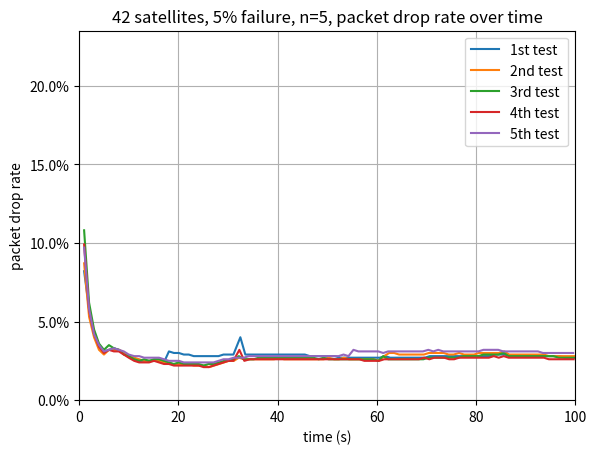

This figure's Python source:
import matplotlib.pyplot as plt
import matplotlib.ticker as mtick

data1 = [{'time': ' 1.0', 'now drop rate': ' 8.2%'}, {'time': ' 2.0', 'now drop rate': ' 5.8%'}, {'time': ' 3.0', 'now drop rate': ' 4.3%'}, {'time': ' 4.0', 'now drop rate': ' 3.5%'}, {'time': ' 5.0', 'now drop rate': ' 3.1%'}, {'time': ' 6.0', 'now drop rate': ' 3.2%'}, {'time': ' 7.0', 'now drop rate': ' 3.3%'}, {'time': ' 8.0', 'now drop rate': ' 3.2%'}, {'time': ' 9.0', 'now drop rate': ' 3.0%'}, {'time': ' 10.0', 'now drop rate': ' 2.8%'}, {'time': ' 11.1', 'now drop rate': ' 2.6%'}, {'time': ' 12.1', 'now drop rate': ' 2.5%'}, {'time': ' 13.1', 'now drop rate': ' 2.5%'}, {'time': ' 14.1', 'now drop rate': ' 2.5%'}, {'time': ' 15.1', 'now drop rate': ' 2.5%'}, {'time': ' 16.1', 'now drop rate': ' 2.5%'}, {'time': ' 17.1', 'now drop rate': ' 2.4%'}, {'time': ' 18.1', 'now drop rate': ' 3.1%'}, {'time': ' 19.1', 'now drop rate': ' 3.0%'}, {'time': ' 20.1', 'now drop rate': ' 3.0%'}, {'time': ' 21.1', 'now drop rate': ' 2.9%'}, {'time': ' 22.1', 'now drop rate': ' 2.9%'}, {'time': ' 23.1', 'now drop rate': ' 2.8%'}, {'time': ' 24.1', 'now drop rate': ' 2.8%'}, {'time': ' 25.1', 'now drop rate': ' 2.8%'}, {'time': ' 26.1', 'now drop rate': ' 2.8%'}, {'time': ' 27.1', 'now drop rate': ' 2.8%'}, {'time': ' 28.1', 'now drop rate': ' 2.8%'}, {'time': ' 29.1', 'now drop rate': ' 2.9%'}, {'time': ' 30.1', 'now drop rate': ' 2.9%'}, {'time': ' 31.1', 'now drop rate': ' 2.9%'}, {'time': ' 32.5', 'now drop rate': ' 4.0%'}, {'time': ' 33.5', 'now drop rate': ' 2.9%'}, {'time': ' 34.5', 'now drop rate': ' 2.9%'}, {'time': ' 35.5', 'now drop rate': ' 2.9%'}, {'time': ' 36.5', 'now drop rate': ' 2.9%'}, {'time': ' 37.5', 'now drop rate': ' 2.9%'}, {'time': ' 38.5', 'now drop rate': ' 2.9%'}, {'time': ' 39.5', 'now drop rate': ' 2.9%'}, {'time': ' 40.5', 'now drop rate': ' 2.9%'}, {'time': ' 41.5', 'now drop rate': ' 2.9%'}, {'time': ' 42.5', 'now drop rate': ' 2.9%'}, {'time': ' 43.5', 'now drop rate': ' 2.9%'}, {'time': ' 44.5', 'now drop rate': ' 2.9%'}, {'time': ' 45.5', 'now drop rate': ' 2.9%'}, {'time': ' 46.5', 'now drop rate': ' 2.8%'}, {'time': ' 47.5', 'now drop rate': ' 2.8%'}, {'time': ' 48.5', 'now drop rate': ' 2.8%'}, {'time': ' 49.5', 'now drop rate': ' 2.8%'}, {'time': ' 50.6', 'now drop rate': ' 2.8%'}, {'time': ' 51.6', 'now drop rate': ' 2.8%'}, {'time': ' 52.6', 'now drop rate': ' 2.7%'}, {'time': ' 53.6', 'now drop rate': ' 2.7%'}, {'time': ' 54.6', 'now drop rate': ' 2.7%'}, {'time': ' 55.6', 'now drop rate': ' 2.7%'}, {'time': ' 56.6', 'now drop rate': ' 2.7%'}, {'time': ' 57.6', 'now drop rate': ' 2.7%'}, {'time': ' 58.6', 'now drop rate': ' 2.7%'}, {'time': ' 59.6', 'now drop rate': ' 2.7%'}, {'time': ' 60.6', 'now drop rate': ' 2.7%'}, {'time': ' 61.7', 'now drop rate': ' 2.8%'}, {'time': ' 62.7', 'now drop rate': ' 2.7%'}, {'time': ' 63.7', 'now drop rate': ' 2.7%'}, {'time': ' 64.7', 'now drop rate': ' 2.7%'}, {'time': ' 65.7', 'now drop rate': ' 2.7%'}, {'time': ' 66.7', 'now drop rate': ' 2.7%'}, {'time': ' 67.7', 'now drop rate': ' 2.7%'}, {'time': ' 68.7', 'now drop rate': ' 2.7%'}, {'time': ' 69.7', 'now drop rate': ' 2.7%'}, {'time': ' 70.7', 'now drop rate': ' 2.8%'}, {'time': ' 71.7', 'now drop rate': ' 2.8%'}, {'time': ' 72.7', 'now drop rate': ' 2.8%'}, {'time': ' 73.7', 'now drop rate': ' 2.8%'}, {'time': ' 74.7', 'now drop rate': ' 2.8%'}, {'time': ' 75.8', 'now drop rate': ' 2.8%'}, {'time': ' 76.8', 'now drop rate': ' 2.8%'}, {'time': ' 77.8', 'now drop rate': ' 2.8%'}, {'time': ' 78.8', 'now drop rate': ' 2.8%'}, {'time': ' 79.8', 'now drop rate': ' 2.8%'}, {'time': ' 80.8', 'now drop rate': ' 2.8%'}, {'time': ' 81.8', 'now drop rate': ' 2.8%'}, {'time': ' 82.8', 'now drop rate': ' 2.8%'}, {'time': ' 83.8', 'now drop rate': ' 2.9%'}, {'time': ' 84.8', 'now drop rate': ' 2.9%'}, {'time': ' 85.8', 'now drop rate': ' 2.9%'}, {'time': ' 86.8', 'now drop rate': ' 2.8%'}, {'time': ' 87.8', 'now drop rate': ' 2.8%'}, {'time': ' 88.8', 'now drop rate': ' 2.8%'}, {'time': ' 89.8', 'now drop rate': ' 2.8%'}, {'time': ' 90.8', 'now drop rate': ' 2.8%'}, {'time': ' 91.8', 'now drop rate': ' 2.8%'}, {'time': ' 92.9', 'now drop rate': ' 2.8%'}, {'time': ' 93.9', 'now drop rate': ' 2.8%'}, {'time': ' 94.9', 'now drop rate': ' 2.8%'}, {'time': ' 95.9', 'now drop rate': ' 2.8%'}, {'time': ' 96.9', 'now drop rate': ' 2.8%'}, {'time': ' 97.9', 'now drop rate': ' 2.7%'}, {'time': ' 98.9', 'now drop rate': ' 2.7%'}, {'time': ' 99.9', 'now drop rate': ' 2.7%'}, {'drop rate': ' 2.6%', 'delay': ' 108.4'}]
data2 = [{'time': ' 1.0', 'now drop rate': ' 8.7%'}, {'time': ' 2.0', 'now drop rate': ' 5.3%'}, {'time': ' 3.0', 'now drop rate': ' 4.0%'}, {'time': ' 4.0', 'now drop rate': ' 3.2%'}, {'time': ' 5.0', 'now drop rate': ' 2.9%'}, {'time': ' 6.0', 'now drop rate': ' 3.2%'}, {'time': ' 7.0', 'now drop rate': ' 3.2%'}, {'time': ' 8.1', 'now drop rate': ' 3.2%'}, {'time': ' 9.1', 'now drop rate': ' 3.0%'}, {'time': ' 10.1', 'now drop rate': ' 2.8%'}, {'time': ' 11.1', 'now drop rate': ' 2.7%'}, {'time': ' 12.1', 'now drop rate': ' 2.6%'}, {'time': ' 13.1', 'now drop rate': ' 2.5%'}, {'time': ' 14.1', 'now drop rate': ' 2.5%'}, {'time': ' 15.1', 'now drop rate': ' 2.5%'}, {'time': ' 16.1', 'now drop rate': ' 2.5%'}, {'time': ' 17.1', 'now drop rate': ' 2.4%'}, {'time': ' 18.1', 'now drop rate': ' 2.3%'}, {'time': ' 19.1', 'now drop rate': ' 2.3%'}, {'time': ' 20.1', 'now drop rate': ' 2.3%'}, {'time': ' 21.1', 'now drop rate': ' 2.3%'}, {'time': ' 22.1', 'now drop rate': ' 2.3%'}, {'time': ' 23.1', 'now drop rate': ' 2.2%'}, {'time': ' 24.1', 'now drop rate': ' 2.2%'}, {'time': ' 25.2', 'now drop rate': ' 2.2%'}, {'time': ' 26.2', 'now drop rate': ' 2.1%'}, {'time': ' 27.2', 'now drop rate': ' 2.2%'}, {'time': ' 28.2', 'now drop rate': ' 2.3%'}, {'time': ' 29.2', 'now drop rate': ' 2.4%'}, {'time': ' 30.2', 'now drop rate': ' 2.5%'}, {'time': ' 31.2', 'now drop rate': ' 2.5%'}, {'time': ' 32.2', 'now drop rate': ' 2.7%'}, {'time': ' 33.2', 'now drop rate': ' 2.6%'}, {'time': ' 34.2', 'now drop rate': ' 2.6%'}, {'time': ' 35.2', 'now drop rate': ' 2.6%'}, {'time': ' 36.3', 'now drop rate': ' 2.6%'}, {'time': ' 37.3', 'now drop rate': ' 2.6%'}, {'time': ' 38.3', 'now drop rate': ' 2.6%'}, {'time': ' 39.3', 'now drop rate': ' 2.6%'}, {'time': ' 40.3', 'now drop rate': ' 2.7%'}, {'time': ' 41.3', 'now drop rate': ' 2.6%'}, {'time': ' 42.3', 'now drop rate': ' 2.6%'}, {'time': ' 43.3', 'now drop rate': ' 2.6%'}, {'time': ' 44.3', 'now drop rate': ' 2.6%'}, {'time': ' 45.3', 'now drop rate': ' 2.6%'}, {'time': ' 46.3', 'now drop rate': ' 2.6%'}, {'time': ' 47.3', 'now drop rate': ' 2.6%'}, {'time': ' 48.3', 'now drop rate': ' 2.6%'}, {'time': ' 49.3', 'now drop rate': ' 2.6%'}, {'time': ' 50.3', 'now drop rate': ' 2.7%'}, {'time': ' 51.4', 'now drop rate': ' 2.6%'}, {'time': ' 52.4', 'now drop rate': ' 2.6%'}, {'time': ' 53.4', 'now drop rate': ' 2.7%'}, {'time': ' 54.4', 'now drop rate': ' 2.6%'}, {'time': ' 55.4', 'now drop rate': ' 2.6%'}, {'time': ' 56.4', 'now drop rate': ' 2.6%'}, {'time': ' 57.4', 'now drop rate': ' 2.6%'}, {'time': ' 58.4', 'now drop rate': ' 2.6%'}, {'time': ' 59.4', 'now drop rate': ' 2.6%'}, {'time': ' 60.4', 'now drop rate': ' 2.5%'}, {'time': ' 61.5', 'now drop rate': ' 2.8%'}, {'time': ' 62.5', 'now drop rate': ' 3.0%'}, {'time': ' 63.5', 'now drop rate': ' 3.0%'}, {'time': ' 64.5', 'now drop rate': ' 2.9%'}, {'time': ' 65.5', 'now drop rate': ' 2.9%'}, {'time': ' 66.5', 'now drop rate': ' 2.9%'}, {'time': ' 67.5', 'now drop rate': ' 2.9%'}, {'time': ' 68.5', 'now drop rate': ' 2.9%'}, {'time': ' 69.5', 'now drop rate': ' 2.9%'}, {'time': ' 70.5', 'now drop rate': ' 3.0%'}, {'time': ' 71.5', 'now drop rate': ' 3.0%'}, {'time': ' 72.5', 'now drop rate': ' 3.0%'}, {'time': ' 73.5', 'now drop rate': ' 3.0%'}, {'time': ' 74.5', 'now drop rate': ' 2.9%'}, {'time': ' 75.5', 'now drop rate': ' 2.9%'}, {'time': ' 76.6', 'now drop rate': ' 3.0%'}, {'time': ' 77.6', 'now drop rate': ' 2.9%'}, {'time': ' 78.6', 'now drop rate': ' 2.9%'}, {'time': ' 79.6', 'now drop rate': ' 2.9%'}, {'time': ' 80.6', 'now drop rate': ' 3.0%'}, {'time': ' 81.6', 'now drop rate': ' 3.0%'}, {'time': ' 82.6', 'now drop rate': ' 3.0%'}, {'time': ' 83.6', 'now drop rate': ' 3.0%'}, {'time': ' 84.6', 'now drop rate': ' 3.0%'}, {'time': ' 85.7', 'now drop rate': ' 3.1%'}, {'time': ' 86.7', 'now drop rate': ' 2.9%'}, {'time': ' 87.7', 'now drop rate': ' 2.9%'}, {'time': ' 88.7', 'now drop rate': ' 2.9%'}, {'time': ' 89.7', 'now drop rate': ' 2.9%'}, {'time': ' 90.7', 'now drop rate': ' 2.9%'}, {'time': ' 91.7', 'now drop rate': ' 2.9%'}, {'time': ' 92.7', 'now drop rate': ' 2.9%'}, {'time': ' 93.7', 'now drop rate': ' 2.9%'}, {'time': ' 94.7', 'now drop rate': ' 2.8%'}, {'time': ' 95.7', 'now drop rate': ' 2.8%'}, {'time': ' 96.7', 'now drop rate': ' 2.8%'}, {'time': ' 97.7', 'now drop rate': ' 2.8%'}, {'time': ' 98.7', 'now drop rate': ' 2.8%'}, {'time': ' 99.8', 'now drop rate': ' 2.8%'}, {'drop rate': ' 2.7%', 'delay': ' 108.4'}]
data3 = [{'time': ' 1.0', 'now drop rate': ' 10.8%'}, {'time': ' 2.0', 'now drop rate': ' 6.2%'}, {'time': ' 3.0', 'now drop rate': ' 4.5%'}, {'time': ' 4.0', 'now drop rate': ' 3.6%'}, {'time': ' 5.0', 'now drop rate': ' 3.2%'}, {'time': ' 6.0', 'now drop rate': ' 3.5%'}, {'time': ' 7.0', 'now drop rate': ' 3.3%'}, {'time': ' 8.0', 'now drop rate': ' 3.2%'}, {'time': ' 9.0', 'now drop rate': ' 2.9%'}, {'time': ' 10.0', 'now drop rate': ' 2.8%'}, {'time': ' 11.1', 'now drop rate': ' 2.6%'}, {'time': ' 12.1', 'now drop rate': ' 2.5%'}, {'time': ' 13.1', 'now drop rate': ' 2.6%'}, {'time': ' 14.1', 'now drop rate': ' 2.5%'}, {'time': ' 15.1', 'now drop rate': ' 2.6%'}, {'time': ' 16.1', 'now drop rate': ' 2.6%'}, {'time': ' 17.1', 'now drop rate': ' 2.5%'}, {'time': ' 18.1', 'now drop rate': ' 2.4%'}, {'time': ' 19.1', 'now drop rate': ' 2.3%'}, {'time': ' 20.1', 'now drop rate': ' 2.4%'}, {'time': ' 21.1', 'now drop rate': ' 2.3%'}, {'time': ' 22.1', 'now drop rate': ' 2.3%'}, {'time': ' 23.1', 'now drop rate': ' 2.3%'}, {'time': ' 24.1', 'now drop rate': ' 2.3%'}, {'time': ' 25.1', 'now drop rate': ' 2.2%'}, {'time': ' 26.1', 'now drop rate': ' 2.3%'}, {'time': ' 27.1', 'now drop rate': ' 2.3%'}, {'time': ' 28.2', 'now drop rate': ' 2.4%'}, {'time': ' 29.2', 'now drop rate': ' 2.5%'}, {'time': ' 30.2', 'now drop rate': ' 2.5%'}, {'time': ' 31.2', 'now drop rate': ' 2.6%'}, {'time': ' 32.2', 'now drop rate': ' 2.8%'}, {'time': ' 33.2', 'now drop rate': ' 2.6%'}, {'time': ' 34.2', 'now drop rate': ' 2.6%'}, {'time': ' 35.2', 'now drop rate': ' 2.6%'}, {'time': ' 36.2', 'now drop rate': ' 2.7%'}, {'time': ' 37.2', 'now drop rate': ' 2.7%'}, {'time': ' 38.2', 'now drop rate': ' 2.7%'}, {'time': ' 39.2', 'now drop rate': ' 2.7%'}, {'time': ' 40.2', 'now drop rate': ' 2.7%'}, {'time': ' 41.2', 'now drop rate': ' 2.7%'}, {'time': ' 42.2', 'now drop rate': ' 2.7%'}, {'time': ' 43.2', 'now drop rate': ' 2.7%'}, {'time': ' 44.2', 'now drop rate': ' 2.7%'}, {'time': ' 45.2', 'now drop rate': ' 2.7%'}, {'time': ' 46.2', 'now drop rate': ' 2.7%'}, {'time': ' 47.2', 'now drop rate': ' 2.7%'}, {'time': ' 48.3', 'now drop rate': ' 2.6%'}, {'time': ' 49.3', 'now drop rate': ' 2.7%'}, {'time': ' 50.3', 'now drop rate': ' 2.6%'}, {'time': ' 51.3', 'now drop rate': ' 2.6%'}, {'time': ' 52.3', 'now drop rate': ' 2.6%'}, {'time': ' 53.3', 'now drop rate': ' 2.6%'}, {'time': ' 54.3', 'now drop rate': ' 2.6%'}, {'time': ' 55.3', 'now drop rate': ' 2.6%'}, {'time': ' 56.3', 'now drop rate': ' 2.6%'}, {'time': ' 57.3', 'now drop rate': ' 2.6%'}, {'time': ' 58.3', 'now drop rate': ' 2.6%'}, {'time': ' 59.3', 'now drop rate': ' 2.6%'}, {'time': ' 60.3', 'now drop rate': ' 2.5%'}, {'time': ' 61.3', 'now drop rate': ' 2.8%'}, {'time': ' 62.3', 'now drop rate': ' 2.6%'}, {'time': ' 63.3', 'now drop rate': ' 2.6%'}, {'time': ' 64.3', 'now drop rate': ' 2.6%'}, {'time': ' 65.3', 'now drop rate': ' 2.6%'}, {'time': ' 66.4', 'now drop rate': ' 2.6%'}, {'time': ' 67.4', 'now drop rate': ' 2.6%'}, {'time': ' 68.4', 'now drop rate': ' 2.6%'}, {'time': ' 69.4', 'now drop rate': ' 2.6%'}, {'time': ' 70.4', 'now drop rate': ' 2.7%'}, {'time': ' 71.4', 'now drop rate': ' 2.7%'}, {'time': ' 72.4', 'now drop rate': ' 2.7%'}, {'time': ' 73.4', 'now drop rate': ' 2.7%'}, {'time': ' 74.4', 'now drop rate': ' 2.7%'}, {'time': ' 75.4', 'now drop rate': ' 2.7%'}, {'time': ' 76.4', 'now drop rate': ' 2.7%'}, {'time': ' 77.5', 'now drop rate': ' 2.8%'}, {'time': ' 78.5', 'now drop rate': ' 2.8%'}, {'time': ' 79.5', 'now drop rate': ' 2.8%'}, {'time': ' 80.5', 'now drop rate': ' 2.8%'}, {'time': ' 81.5', 'now drop rate': ' 2.9%'}, {'time': ' 82.5', 'now drop rate': ' 2.9%'}, {'time': ' 83.5', 'now drop rate': ' 2.9%'}, {'time': ' 84.5', 'now drop rate': ' 2.9%'}, {'time': ' 85.6', 'now drop rate': ' 3.0%'}, {'time': ' 86.6', 'now drop rate': ' 2.8%'}, {'time': ' 87.6', 'now drop rate': ' 2.8%'}, {'time': ' 88.6', 'now drop rate': ' 2.8%'}, {'time': ' 89.6', 'now drop rate': ' 2.8%'}, {'time': ' 90.6', 'now drop rate': ' 2.8%'}, {'time': ' 91.6', 'now drop rate': ' 2.8%'}, {'time': ' 92.6', 'now drop rate': ' 2.8%'}, {'time': ' 93.6', 'now drop rate': ' 2.8%'}, {'time': ' 94.6', 'now drop rate': ' 2.8%'}, {'time': ' 95.6', 'now drop rate': ' 2.8%'}, {'time': ' 96.7', 'now drop rate': ' 2.7%'}, {'time': ' 97.7', 'now drop rate': ' 2.7%'}, {'time': ' 98.7', 'now drop rate': ' 2.7%'}, {'time': ' 99.7', 'now drop rate': ' 2.7%'}, {'drop rate': ' 2.6%', 'delay': ' 108.4'}]
data4 = [{'time': ' 1.0', 'now drop rate': ' 9.9%'}, {'time': ' 2.0', 'now drop rate': ' 5.7%'}, {'time': ' 3.0', 'now drop rate': ' 4.2%'}, {'time': ' 4.0', 'now drop rate': ' 3.4%'}, {'time': ' 5.0', 'now drop rate': ' 3.0%'}, {'time': ' 6.0', 'now drop rate': ' 3.2%'}, {'time': ' 7.0', 'now drop rate': ' 3.1%'}, {'time': ' 8.0', 'now drop rate': ' 3.1%'}, {'time': ' 9.0', 'now drop rate': ' 2.9%'}, {'time': ' 10.0', 'now drop rate': ' 2.7%'}, {'time': ' 11.1', 'now drop rate': ' 2.5%'}, {'time': ' 12.1', 'now drop rate': ' 2.4%'}, {'time': ' 13.1', 'now drop rate': ' 2.4%'}, {'time': ' 14.1', 'now drop rate': ' 2.4%'}, {'time': ' 15.1', 'now drop rate': ' 2.5%'}, {'time': ' 16.1', 'now drop rate': ' 2.4%'}, {'time': ' 17.1', 'now drop rate': ' 2.3%'}, {'time': ' 18.1', 'now drop rate': ' 2.3%'}, {'time': ' 19.1', 'now drop rate': ' 2.2%'}, {'time': ' 20.1', 'now drop rate': ' 2.2%'}, {'time': ' 21.1', 'now drop rate': ' 2.2%'}, {'time': ' 22.1', 'now drop rate': ' 2.2%'}, {'time': ' 23.1', 'now drop rate': ' 2.2%'}, {'time': ' 24.1', 'now drop rate': ' 2.2%'}, {'time': ' 25.1', 'now drop rate': ' 2.1%'}, {'time': ' 26.1', 'now drop rate': ' 2.1%'}, {'time': ' 27.1', 'now drop rate': ' 2.2%'}, {'time': ' 28.1', 'now drop rate': ' 2.3%'}, {'time': ' 29.1', 'now drop rate': ' 2.4%'}, {'time': ' 30.1', 'now drop rate': ' 2.5%'}, {'time': ' 31.1', 'now drop rate': ' 2.5%'}, {'time': ' 32.3', 'now drop rate': ' 3.2%'}, {'time': ' 33.3', 'now drop rate': ' 2.5%'}, {'time': ' 34.4', 'now drop rate': ' 2.6%'}, {'time': ' 35.4', 'now drop rate': ' 2.6%'}, {'time': ' 36.4', 'now drop rate': ' 2.6%'}, {'time': ' 37.4', 'now drop rate': ' 2.6%'}, {'time': ' 38.4', 'now drop rate': ' 2.6%'}, {'time': ' 39.4', 'now drop rate': ' 2.6%'}, {'time': ' 40.4', 'now drop rate': ' 2.6%'}, {'time': ' 41.4', 'now drop rate': ' 2.6%'}, {'time': ' 42.4', 'now drop rate': ' 2.6%'}, {'time': ' 43.4', 'now drop rate': ' 2.6%'}, {'time': ' 44.4', 'now drop rate': ' 2.6%'}, {'time': ' 45.4', 'now drop rate': ' 2.6%'}, {'time': ' 46.4', 'now drop rate': ' 2.6%'}, {'time': ' 47.4', 'now drop rate': ' 2.6%'}, {'time': ' 48.4', 'now drop rate': ' 2.6%'}, {'time': ' 49.4', 'now drop rate': ' 2.6%'}, {'time': ' 50.4', 'now drop rate': ' 2.6%'}, {'time': ' 51.4', 'now drop rate': ' 2.6%'}, {'time': ' 52.4', 'now drop rate': ' 2.6%'}, {'time': ' 53.5', 'now drop rate': ' 2.6%'}, {'time': ' 54.5', 'now drop rate': ' 2.6%'}, {'time': ' 55.5', 'now drop rate': ' 2.6%'}, {'time': ' 56.5', 'now drop rate': ' 2.6%'}, {'time': ' 57.5', 'now drop rate': ' 2.5%'}, {'time': ' 58.5', 'now drop rate': ' 2.5%'}, {'time': ' 59.5', 'now drop rate': ' 2.5%'}, {'time': ' 60.5', 'now drop rate': ' 2.5%'}, {'time': ' 61.5', 'now drop rate': ' 2.6%'}, {'time': ' 62.5', 'now drop rate': ' 2.6%'}, {'time': ' 63.5', 'now drop rate': ' 2.6%'}, {'time': ' 64.5', 'now drop rate': ' 2.6%'}, {'time': ' 65.5', 'now drop rate': ' 2.6%'}, {'time': ' 66.5', 'now drop rate': ' 2.6%'}, {'time': ' 67.5', 'now drop rate': ' 2.6%'}, {'time': ' 68.5', 'now drop rate': ' 2.6%'}, {'time': ' 69.6', 'now drop rate': ' 2.7%'}, {'time': ' 70.6', 'now drop rate': ' 2.6%'}, {'time': ' 71.6', 'now drop rate': ' 2.7%'}, {'time': ' 72.6', 'now drop rate': ' 2.7%'}, {'time': ' 73.6', 'now drop rate': ' 2.7%'}, {'time': ' 74.6', 'now drop rate': ' 2.6%'}, {'time': ' 75.6', 'now drop rate': ' 2.6%'}, {'time': ' 76.6', 'now drop rate': ' 2.7%'}, {'time': ' 77.6', 'now drop rate': ' 2.7%'}, {'time': ' 78.6', 'now drop rate': ' 2.7%'}, {'time': ' 79.6', 'now drop rate': ' 2.7%'}, {'time': ' 80.6', 'now drop rate': ' 2.7%'}, {'time': ' 81.6', 'now drop rate': ' 2.7%'}, {'time': ' 82.6', 'now drop rate': ' 2.7%'}, {'time': ' 83.6', 'now drop rate': ' 2.8%'}, {'time': ' 84.6', 'now drop rate': ' 2.7%'}, {'time': ' 85.6', 'now drop rate': ' 2.8%'}, {'time': ' 86.6', 'now drop rate': ' 2.7%'}, {'time': ' 87.7', 'now drop rate': ' 2.7%'}, {'time': ' 88.7', 'now drop rate': ' 2.7%'}, {'time': ' 89.7', 'now drop rate': ' 2.7%'}, {'time': ' 90.7', 'now drop rate': ' 2.7%'}, {'time': ' 91.7', 'now drop rate': ' 2.7%'}, {'time': ' 92.7', 'now drop rate': ' 2.7%'}, {'time': ' 93.7', 'now drop rate': ' 2.7%'}, {'time': ' 94.7', 'now drop rate': ' 2.6%'}, {'time': ' 95.7', 'now drop rate': ' 2.6%'}, {'time': ' 96.7', 'now drop rate': ' 2.6%'}, {'time': ' 97.7', 'now drop rate': ' 2.6%'}, {'time': ' 98.7', 'now drop rate': ' 2.6%'}, {'time': ' 99.7', 'now drop rate': ' 2.6%'}, {'drop rate': ' 2.5%', 'delay': ' 108.4'}]
data5 = [{'time': ' 1.0', 'now drop rate': ' 9.7%'}, {'time': ' 2.0', 'now drop rate': ' 5.8%'}, {'time': ' 3.0', 'now drop rate': ' 4.2%'}, {'time': ' 4.0', 'now drop rate': ' 3.5%'}, {'time': ' 5.0', 'now drop rate': ' 3.1%'}, {'time': ' 6.0', 'now drop rate': ' 3.2%'}, {'time': ' 7.0', 'now drop rate': ' 3.3%'}, {'time': ' 8.0', 'now drop rate': ' 3.2%'}, {'time': ' 9.0', 'now drop rate': ' 3.1%'}, {'time': ' 10.0', 'now drop rate': ' 2.9%'}, {'time': ' 11.1', 'now drop rate': ' 2.8%'}, {'time': ' 12.1', 'now drop rate': ' 2.8%'}, {'time': ' 13.1', 'now drop rate': ' 2.7%'}, {'time': ' 14.1', 'now drop rate': ' 2.7%'}, {'time': ' 15.1', 'now drop rate': ' 2.7%'}, {'time': ' 16.1', 'now drop rate': ' 2.7%'}, {'time': ' 17.1', 'now drop rate': ' 2.6%'}, {'time': ' 18.1', 'now drop rate': ' 2.5%'}, {'time': ' 19.1', 'now drop rate': ' 2.5%'}, {'time': ' 20.1', 'now drop rate': ' 2.5%'}, {'time': ' 21.1', 'now drop rate': ' 2.4%'}, {'time': ' 22.1', 'now drop rate': ' 2.4%'}, {'time': ' 23.1', 'now drop rate': ' 2.4%'}, {'time': ' 24.1', 'now drop rate': ' 2.4%'}, {'time': ' 25.1', 'now drop rate': ' 2.4%'}, {'time': ' 26.1', 'now drop rate': ' 2.4%'}, {'time': ' 27.1', 'now drop rate': ' 2.4%'}, {'time': ' 28.1', 'now drop rate': ' 2.5%'}, {'time': ' 29.1', 'now drop rate': ' 2.6%'}, {'time': ' 30.1', 'now drop rate': ' 2.6%'}, {'time': ' 31.2', 'now drop rate': ' 2.7%'}, {'time': ' 32.2', 'now drop rate': ' 2.7%'}, {'time': ' 33.2', 'now drop rate': ' 2.7%'}, {'time': ' 34.2', 'now drop rate': ' 2.8%'}, {'time': ' 35.2', 'now drop rate': ' 2.8%'}, {'time': ' 36.2', 'now drop rate': ' 2.8%'}, {'time': ' 37.2', 'now drop rate': ' 2.8%'}, {'time': ' 38.2', 'now drop rate': ' 2.8%'}, {'time': ' 39.2', 'now drop rate': ' 2.8%'}, {'time': ' 40.2', 'now drop rate': ' 2.8%'}, {'time': ' 41.2', 'now drop rate': ' 2.8%'}, {'time': ' 42.2', 'now drop rate': ' 2.8%'}, {'time': ' 43.2', 'now drop rate': ' 2.8%'}, {'time': ' 44.2', 'now drop rate': ' 2.8%'}, {'time': ' 45.2', 'now drop rate': ' 2.8%'}, {'time': ' 46.2', 'now drop rate': ' 2.8%'}, {'time': ' 47.2', 'now drop rate': ' 2.8%'}, {'time': ' 48.2', 'now drop rate': ' 2.8%'}, {'time': ' 49.2', 'now drop rate': ' 2.8%'}, {'time': ' 50.2', 'now drop rate': ' 2.8%'}, {'time': ' 51.3', 'now drop rate': ' 2.8%'}, {'time': ' 52.3', 'now drop rate': ' 2.8%'}, {'time': ' 53.3', 'now drop rate': ' 2.9%'}, {'time': ' 54.3', 'now drop rate': ' 2.8%'}, {'time': ' 55.3', 'now drop rate': ' 3.2%'}, {'time': ' 56.3', 'now drop rate': ' 3.1%'}, {'time': ' 57.3', 'now drop rate': ' 3.1%'}, {'time': ' 58.3', 'now drop rate': ' 3.1%'}, {'time': ' 59.3', 'now drop rate': ' 3.1%'}, {'time': ' 60.3', 'now drop rate': ' 3.1%'}, {'time': ' 61.3', 'now drop rate': ' 3.0%'}, {'time': ' 62.3', 'now drop rate': ' 3.1%'}, {'time': ' 63.3', 'now drop rate': ' 3.1%'}, {'time': ' 64.3', 'now drop rate': ' 3.1%'}, {'time': ' 65.3', 'now drop rate': ' 3.1%'}, {'time': ' 66.3', 'now drop rate': ' 3.1%'}, {'time': ' 67.3', 'now drop rate': ' 3.1%'}, {'time': ' 68.3', 'now drop rate': ' 3.1%'}, {'time': ' 69.3', 'now drop rate': ' 3.1%'}, {'time': ' 70.4', 'now drop rate': ' 3.2%'}, {'time': ' 71.4', 'now drop rate': ' 3.1%'}, {'time': ' 72.4', 'now drop rate': ' 3.2%'}, {'time': ' 73.4', 'now drop rate': ' 3.1%'}, {'time': ' 74.4', 'now drop rate': ' 3.1%'}, {'time': ' 75.4', 'now drop rate': ' 3.1%'}, {'time': ' 76.4', 'now drop rate': ' 3.1%'}, {'time': ' 77.4', 'now drop rate': ' 3.1%'}, {'time': ' 78.4', 'now drop rate': ' 3.1%'}, {'time': ' 79.5', 'now drop rate': ' 3.1%'}, {'time': ' 80.5', 'now drop rate': ' 3.1%'}, {'time': ' 81.5', 'now drop rate': ' 3.2%'}, {'time': ' 82.5', 'now drop rate': ' 3.2%'}, {'time': ' 83.5', 'now drop rate': ' 3.2%'}, {'time': ' 84.5', 'now drop rate': ' 3.2%'}, {'time': ' 85.5', 'now drop rate': ' 3.1%'}, {'time': ' 86.5', 'now drop rate': ' 3.1%'}, {'time': ' 87.5', 'now drop rate': ' 3.1%'}, {'time': ' 88.5', 'now drop rate': ' 3.1%'}, {'time': ' 89.5', 'now drop rate': ' 3.1%'}, {'time': ' 90.5', 'now drop rate': ' 3.1%'}, {'time': ' 91.5', 'now drop rate': ' 3.1%'}, {'time': ' 92.5', 'now drop rate': ' 3.1%'}, {'time': ' 93.5', 'now drop rate': ' 3.0%'}, {'time': ' 94.5', 'now drop rate': ' 3.0%'}, {'time': ' 95.5', 'now drop rate': ' 3.0%'}, {'time': ' 96.6', 'now drop rate': ' 3.0%'}, {'time': ' 97.6', 'now drop rate': ' 3.0%'}, {'time': ' 98.6', 'now drop rate': ' 3.0%'}, {'time': ' 99.6', 'now drop rate': ' 3.0%'}, {'drop rate': ' 2.9%', 'delay': ' 108.8'}]

labels = ['1st test', '2nd test', '3rd test', '4th test', '5th test']

for i, data in enumerate([data1, data2, data3, data4, data5]):
    time_points = [float(d['time'].strip()) for d in data[:-1]]
    drop_rates = [float(d['now drop rate'].strip('%')) for d in data[:-1]]
    plt.plot(time_points, drop_rates, label=labels[i])

plt.xlabel('time (s)')
plt.ylabel('packet drop rate')
plt.title('42 satellites, 5% failure, n=5, packet drop rate over time')
plt.xlim(0, 100)
plt.ylim(0, 23.5)

plt.gca().yaxis.set_major_formatter(mtick.PercentFormatter())

plt.legend()
plt.grid()
plt.show()